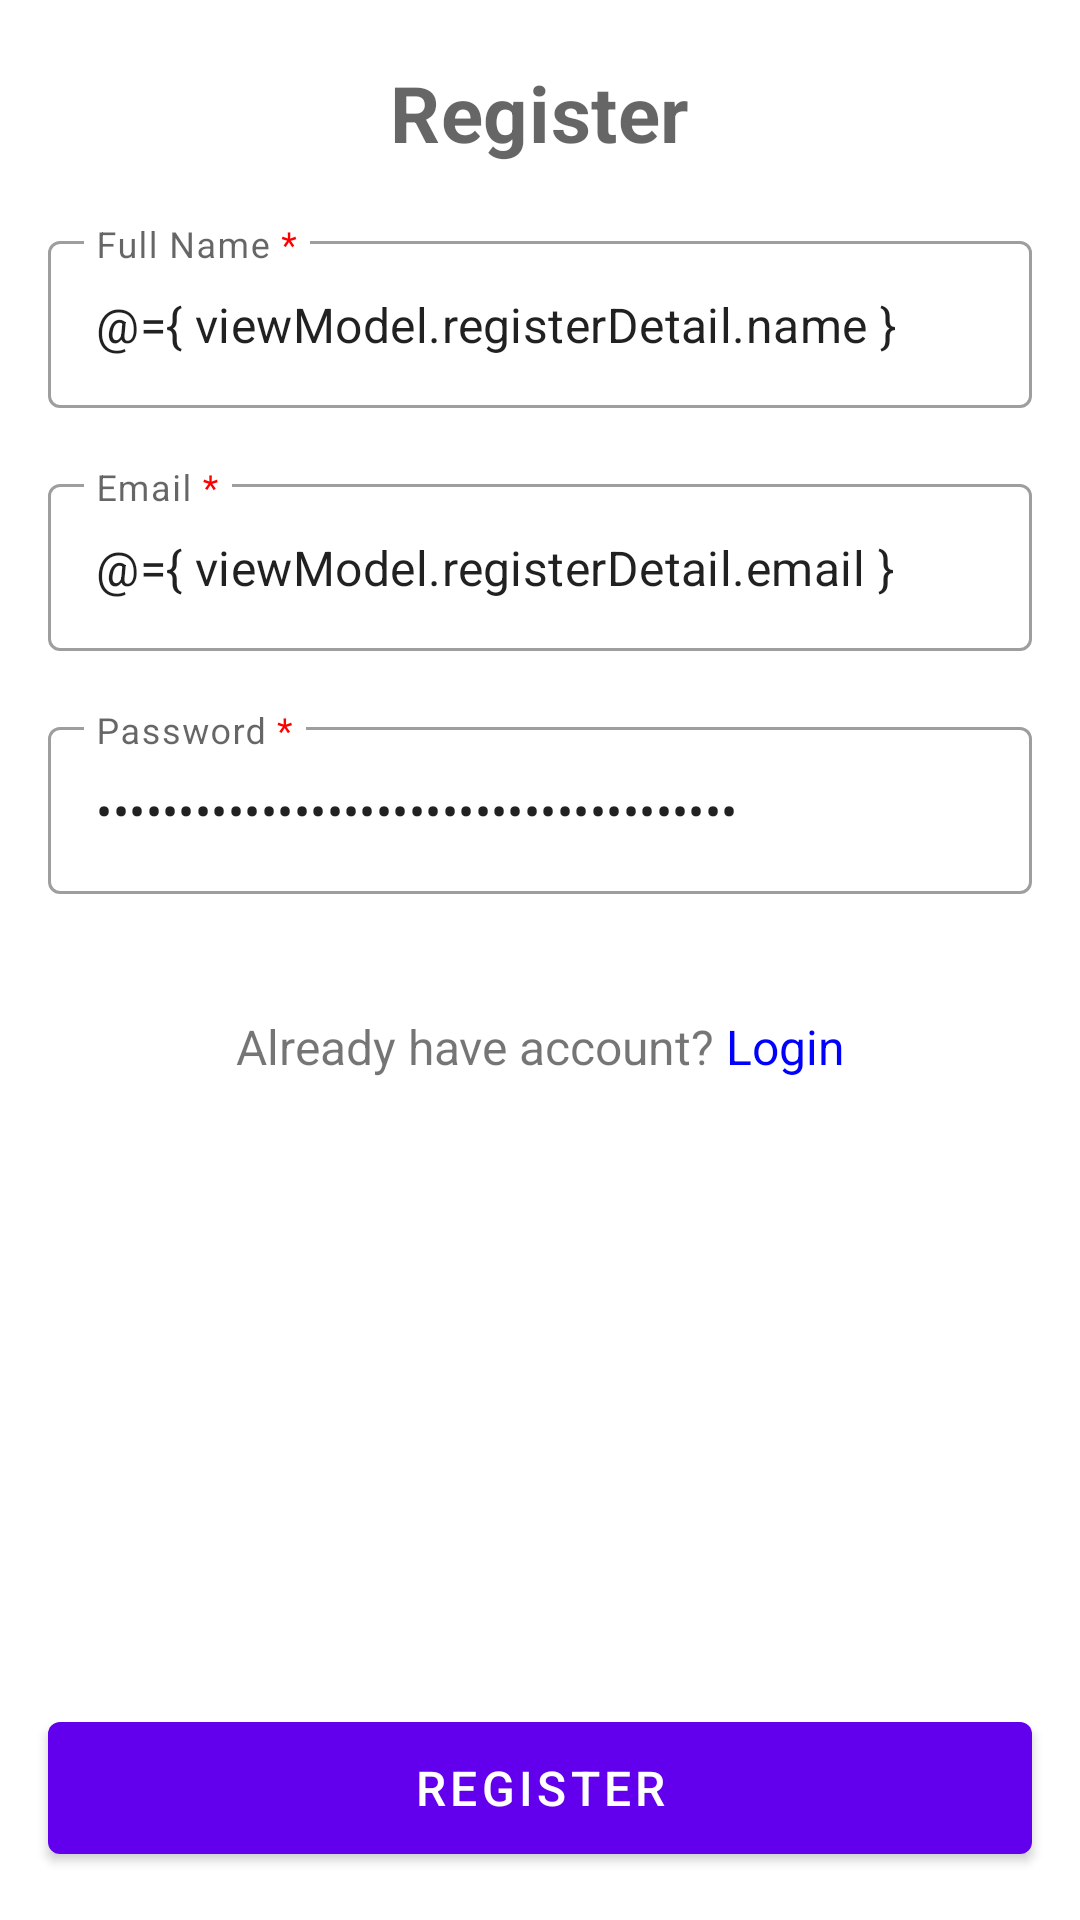

Here is an Android app screen rendered from its layout file. Give the layout XML and the strings, colors and styles it references.
<!-- AndroidManifest.xml: application theme AppTheme -->
<!-- res/layout/fragment_register.xml -->
<?xml version="1.0" encoding="utf-8"?>
<layout xmlns:android="http://schemas.android.com/apk/res/android"
    xmlns:app="http://schemas.android.com/apk/res-auto"
    xmlns:tools="http://schemas.android.com/tools">

    <data>

        <variable
            name="viewModel"
            type="com.krunal.mychat.ui.viewmodel.RegisterViewModel" />

    </data>

    <androidx.constraintlayout.widget.ConstraintLayout
        android:layout_width="match_parent"
        android:layout_height="match_parent"
        tools:context=".ui.fragment.RegisterFragment">

        <androidx.constraintlayout.widget.Guideline
            android:id="@+id/guidelineStart"
            android:layout_width="wrap_content"
            android:layout_height="match_parent"
            android:orientation="vertical"
            app:layout_constraintGuide_begin="@dimen/dp_16" />

        <androidx.constraintlayout.widget.Guideline
            android:id="@+id/guidelineEnd"
            android:layout_width="wrap_content"
            android:layout_height="match_parent"
            android:orientation="vertical"
            app:layout_constraintGuide_end="@dimen/dp_16" />

        <com.google.android.material.textview.MaterialTextView
            android:id="@+id/txtRegister"
            android:layout_width="wrap_content"
            android:layout_height="wrap_content"
            android:textAppearance="@style/Heading"
            android:text="@string/register"
            android:layout_marginTop="@dimen/dp_20"
            app:layout_constraintStart_toStartOf="@id/guidelineStart"
            app:layout_constraintTop_toTopOf="parent"
            app:layout_constraintEnd_toEndOf="@id/guidelineEnd" />

        <com.google.android.material.textfield.TextInputLayout
            android:id="@+id/txtLayoutName"
            style="@style/OutlinedInputLayout"
            android:layout_width="@dimen/dp_0"
            android:layout_height="wrap_content"
            android:layout_marginTop="@dimen/dp_20"
            android:hint="@string/hint_required_full_name"
            app:layout_constraintEnd_toEndOf="@id/guidelineEnd"
            app:layout_constraintStart_toStartOf="@id/guidelineStart"
            app:layout_constraintTop_toBottomOf="@id/txtRegister">

            <com.google.android.material.textfield.TextInputEditText
                android:id="@+id/txtName"
                android:layout_width="match_parent"
                android:layout_height="match_parent"
                android:inputType="textPersonName"
                android:text="@={ viewModel.registerDetail.name }" />
        </com.google.android.material.textfield.TextInputLayout>

        <com.google.android.material.textfield.TextInputLayout
            android:id="@+id/txtLayoutEmail"
            style="@style/OutlinedInputLayout"
            android:layout_width="@dimen/dp_0"
            android:layout_height="wrap_content"
            android:layout_marginTop="@dimen/dp_20"
            android:hint="@string/hint_required_email"
            app:layout_constraintEnd_toEndOf="@id/guidelineEnd"
            app:layout_constraintStart_toStartOf="@id/guidelineStart"
            app:layout_constraintTop_toBottomOf="@id/txtLayoutName">

            <com.google.android.material.textfield.TextInputEditText
                android:id="@+id/txtEmail"
                android:layout_width="match_parent"
                android:layout_height="match_parent"
                android:inputType="textEmailAddress"
                android:text="@={ viewModel.registerDetail.email }" />
        </com.google.android.material.textfield.TextInputLayout>

        <com.google.android.material.textfield.TextInputLayout
            android:id="@+id/txtLayoutPassword"
            style="@style/OutlinedInputLayout"
            android:layout_width="@dimen/dp_0"
            android:layout_height="wrap_content"
            android:layout_marginTop="@dimen/dp_20"
            android:hint="@string/hint_required_password"
            app:layout_constraintEnd_toEndOf="@id/guidelineEnd"
            app:layout_constraintStart_toStartOf="@id/guidelineStart"
            app:layout_constraintTop_toBottomOf="@id/txtLayoutEmail">

            <com.google.android.material.textfield.TextInputEditText
                android:id="@+id/txtPassword"
                android:layout_width="match_parent"
                android:layout_height="match_parent"
                android:inputType="textPassword"
                android:text="@={ viewModel.registerDetail.password }" />
        </com.google.android.material.textfield.TextInputLayout>

        <com.google.android.material.textview.MaterialTextView
            android:id="@+id/hintLogin"
            android:layout_width="wrap_content"
            android:layout_height="wrap_content"
            android:text="@string/already_have_account_login"
            android:textSize="@dimen/sp_16"
            app:layout_constraintTop_toBottomOf="@id/txtLayoutPassword"
            app:layout_constraintStart_toStartOf="@id/guidelineStart"
            app:layout_constraintEnd_toEndOf="@id/guidelineEnd"
            android:layout_marginTop="@dimen/dp_40"/>

        <com.google.android.material.button.MaterialButton
            android:id="@+id/btnRegister"
            android:layout_width="@dimen/dp_0"
            android:layout_height="@dimen/dp_56"
            android:text="@string/register"
            android:textSize="@dimen/sp_16"
            android:layout_marginBottom="@dimen/dp_16"
            app:layout_constraintEnd_toStartOf="@id/guidelineEnd"
            app:layout_constraintStart_toEndOf="@id/guidelineStart"
            app:layout_constraintBottom_toBottomOf="parent"/>
    </androidx.constraintlayout.widget.ConstraintLayout>
</layout>
<!-- resources referenced by this layout -->
<resources>
  <dimen name="dp_0">0dp</dimen>
  <dimen name="dp_16">16dp</dimen>
  <dimen name="dp_20">20dp</dimen>
  <dimen name="dp_40">40dp</dimen>
  <dimen name="dp_56">56dp</dimen>
  <dimen name="sp_16">16sp</dimen>
  <string name="already_have_account_login">Already have account? <font color="blue">Login</font></string>
  <string name="hint_required_email">Email <font color="red">*</font></string>
  <string name="hint_required_full_name">Full Name <font color="red">*</font></string>
  <string name="hint_required_password">Password <font color="red">*</font></string>
  <string name="register">Register</string>
  <style name="Heading" parent="TextAppearance.MaterialComponents.Headline4">
          <item name="android:textSize">26sp</item>
          <item name="android:textStyle">bold</item>
      </style>
  <style name="OutlinedInputLayout" parent="Widget.MaterialComponents.TextInputLayout.OutlinedBox" />
</resources>
